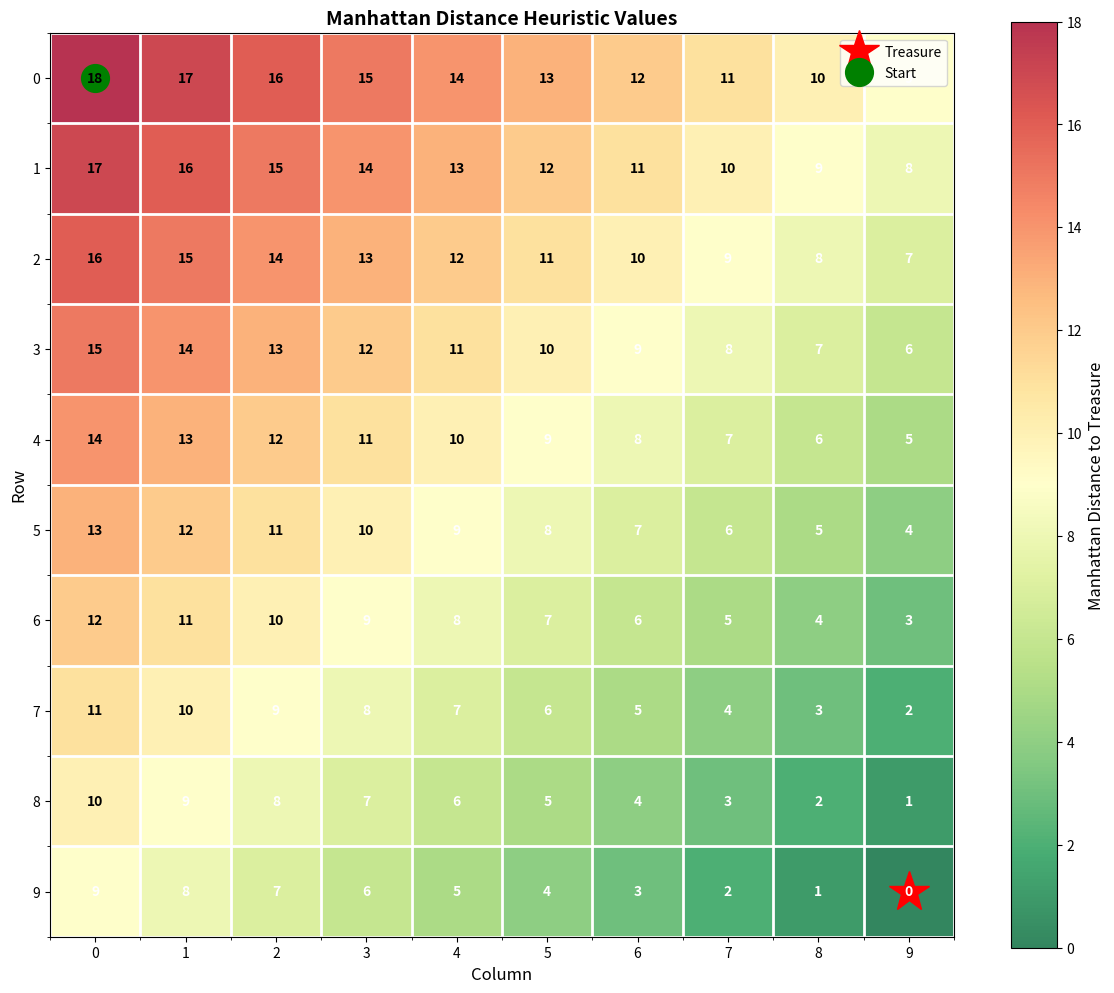
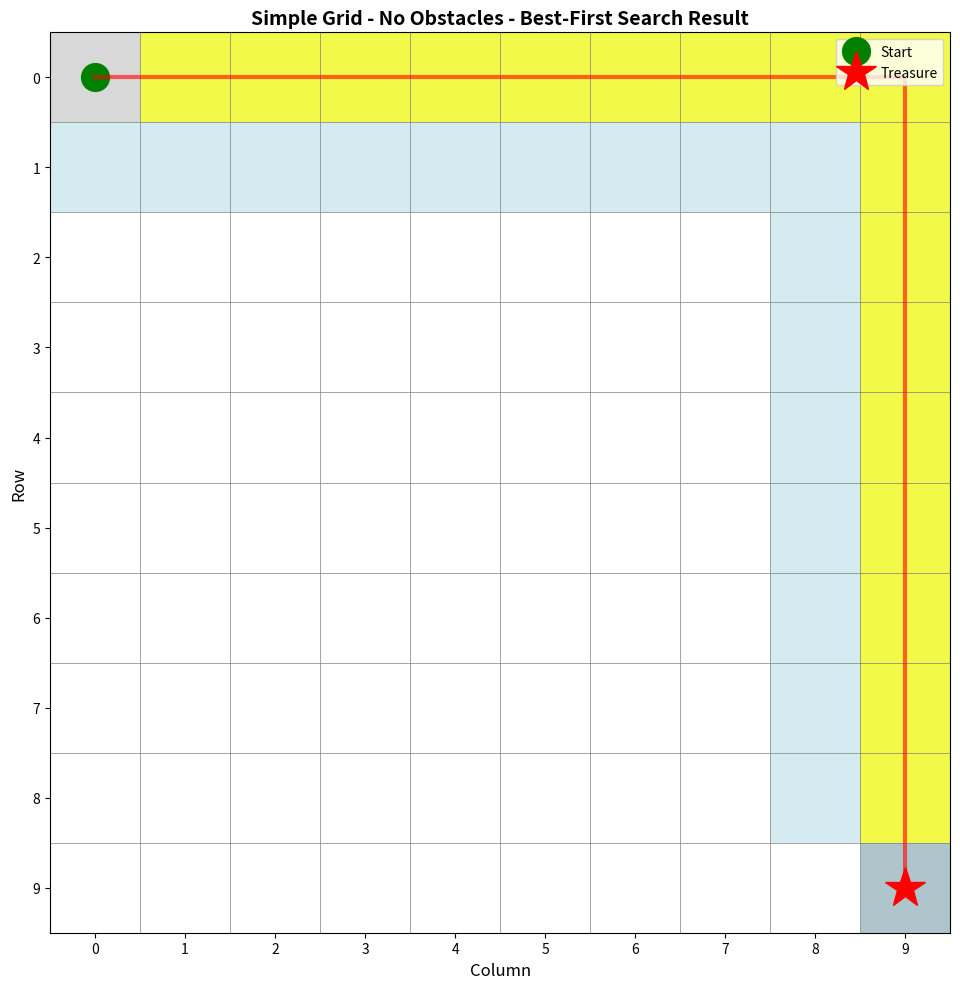
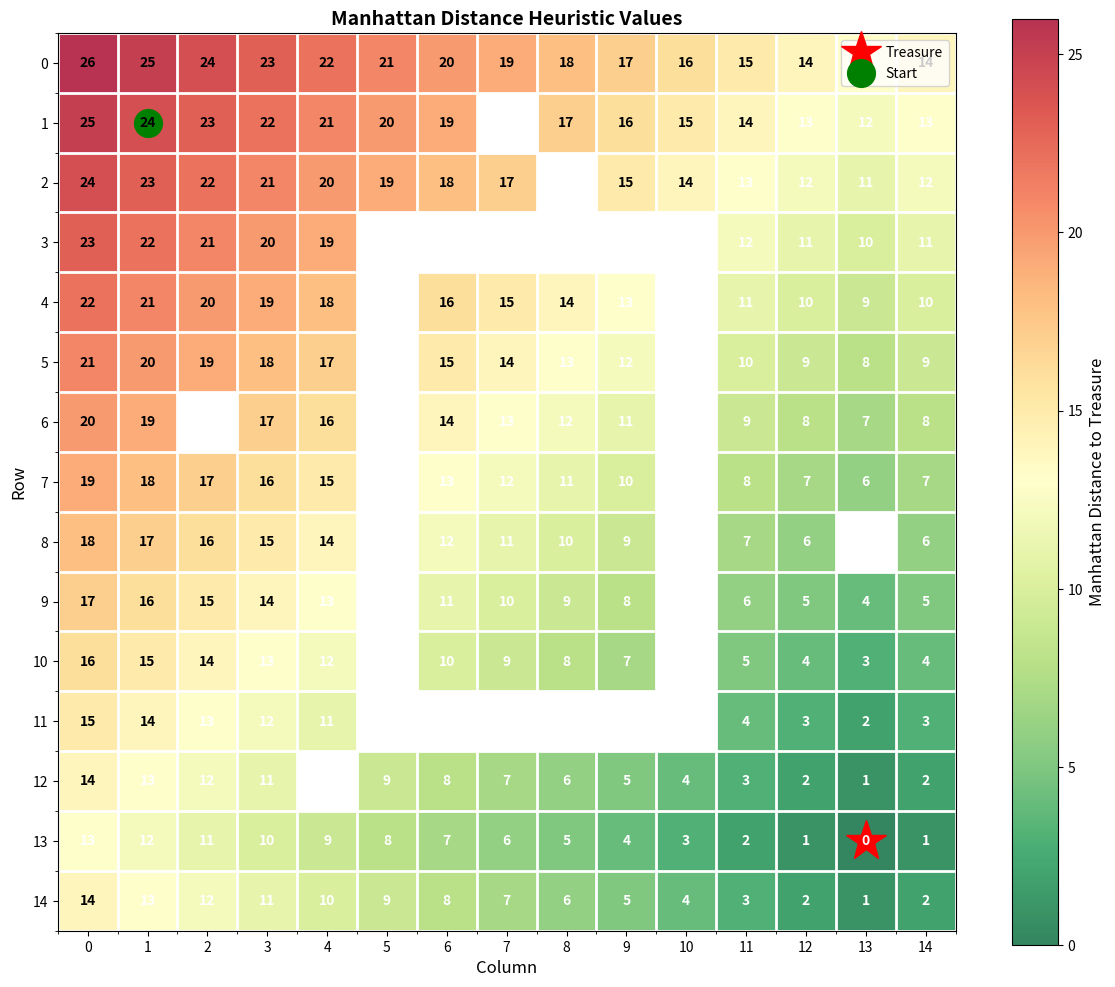
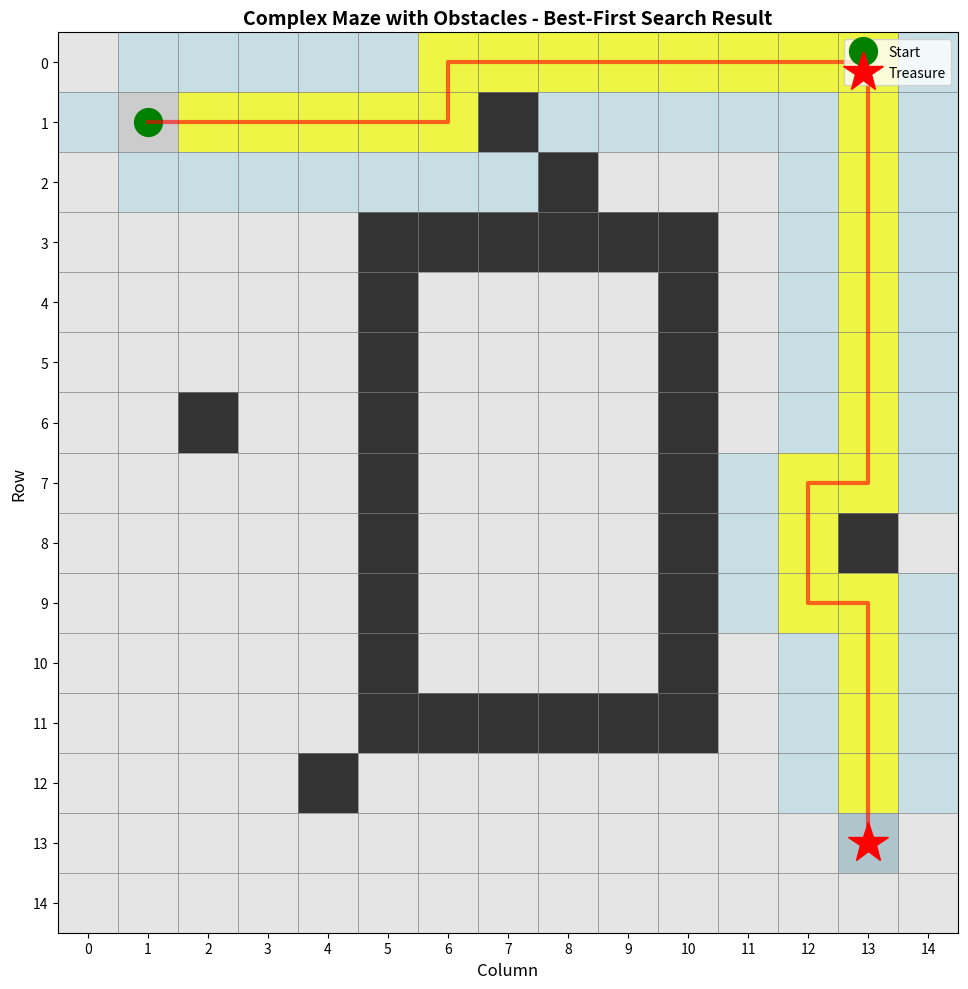
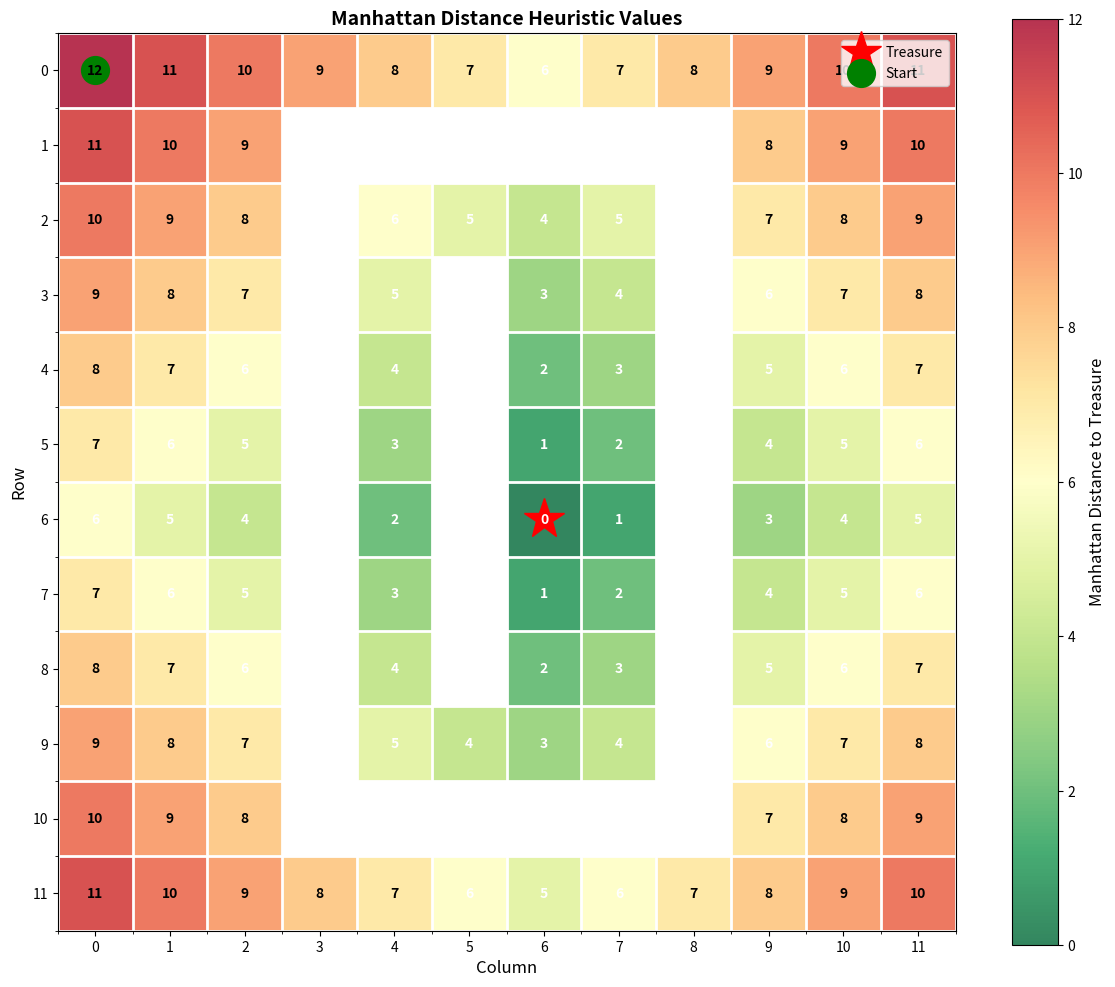
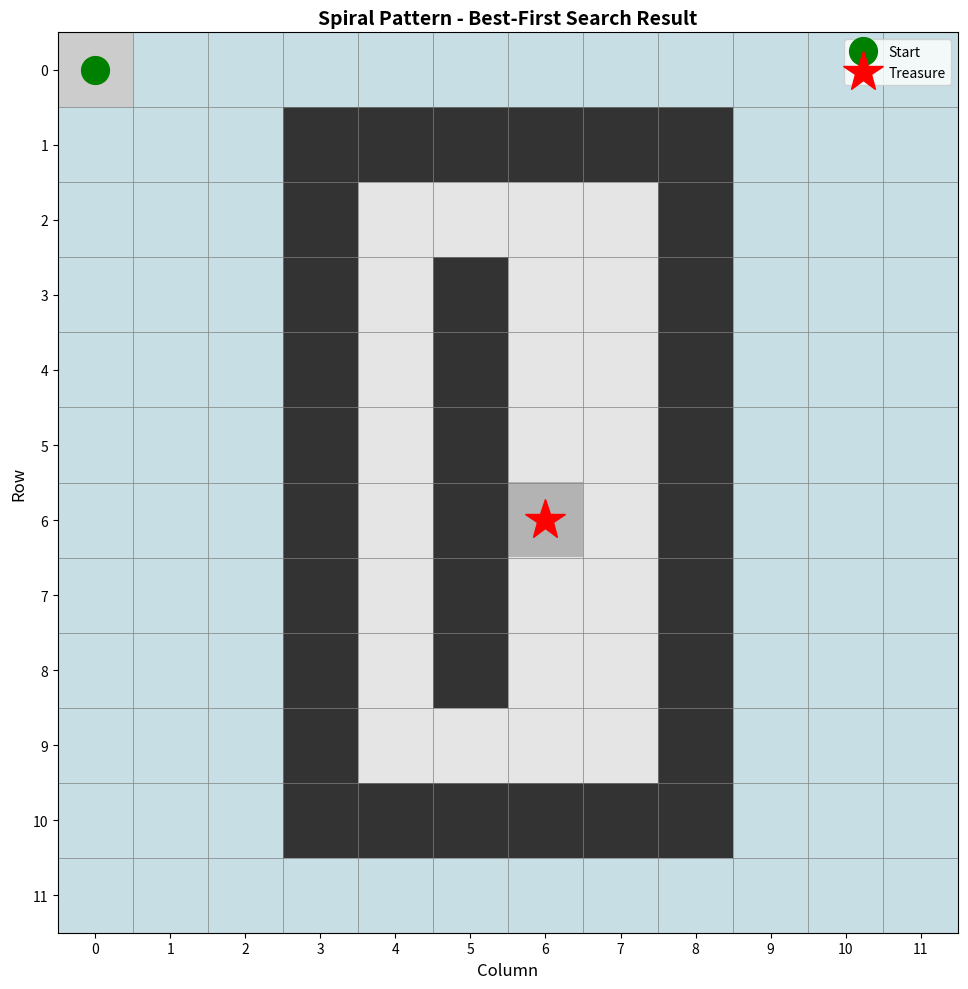

The script that saved these images, in order:
"""
Q2: Treasure Hunt using Best-First Search
Problem: Find treasure in a grid using Manhattan distance as heuristic
The algorithm always moves to the most promising cell first (minimum heuristic value)
"""

import heapq
import matplotlib.pyplot as plt
import numpy as np
from matplotlib.patches import Rectangle
from matplotlib.animation import FuncAnimation
import time


class TreasureGrid:
    """Represents a grid with a hidden treasure"""
    
    def __init__(self, rows, cols):
        self.rows = rows
        self.cols = cols
        self.treasure_pos = None
        self.start_pos = None
        self.obstacles = set()
        self.grid = [[0 for _ in range(cols)] for _ in range(rows)]
    
    def set_treasure(self, row, col):
        """Set the treasure position"""
        if 0 <= row < self.rows and 0 <= col < self.cols:
            self.treasure_pos = (row, col)
            self.grid[row][col] = 2  # 2 represents treasure
        else:
            raise ValueError("Treasure position out of bounds")
    
    def set_start(self, row, col):
        """Set the starting position"""
        if 0 <= row < self.rows and 0 <= col < self.cols:
            self.start_pos = (row, col)
            self.grid[row][col] = 1  # 1 represents start
        else:
            raise ValueError("Start position out of bounds")
    
    def add_obstacle(self, row, col):
        """Add an obstacle to the grid"""
        if 0 <= row < self.rows and 0 <= col < self.cols:
            self.obstacles.add((row, col))
            self.grid[row][col] = -1  # -1 represents obstacle
    
    def is_valid_position(self, row, col):
        """Check if a position is valid and not an obstacle"""
        return (0 <= row < self.rows and 
                0 <= col < self.cols and 
                (row, col) not in self.obstacles)
    
    def get_neighbors(self, row, col):
        """Get all valid neighboring cells (4-directional movement)"""
        neighbors = []
        directions = [(0, 1), (1, 0), (0, -1), (-1, 0)]  # Right, Down, Left, Up
        
        for dr, dc in directions:
            new_row, new_col = row + dr, col + dc
            if self.is_valid_position(new_row, new_col):
                neighbors.append((new_row, new_col))
        
        return neighbors


def manhattan_distance(pos1, pos2):
    """
    Calculate Manhattan distance between two positions
    Manhattan distance = |x1 - x2| + |y1 - y2|
    """
    return abs(pos1[0] - pos2[0]) + abs(pos1[1] - pos2[1])


def best_first_search(grid, start, treasure):
    """
    Best-First Search using Manhattan distance as heuristic
    Always explores the cell with minimum heuristic value first
    
    Returns: (path, explored_cells, priority_queue_states)
    """
    # Priority queue: (heuristic_value, position)
    pq = []
    heapq.heappush(pq, (manhattan_distance(start, treasure), start))
    
    # Track visited cells and parent for path reconstruction
    visited = {start: None}
    explored_order = [start]
    
    # For visualization
    pq_states = []
    
    while pq:
        # Store current priority queue state for visualization
        pq_states.append([(h, pos) for h, pos in pq])
        
        # Get cell with minimum heuristic value
        current_heuristic, current_pos = heapq.heappop(pq)
        
        # Check if treasure found
        if current_pos == treasure:
            # Reconstruct path
            path = []
            node = treasure
            while node is not None:
                path.append(node)
                node = visited[node]
            path.reverse()
            return path, explored_order, pq_states
        
        # Explore neighbors
        for neighbor in grid.get_neighbors(current_pos[0], current_pos[1]):
            if neighbor not in visited:
                visited[neighbor] = current_pos
                explored_order.append(neighbor)
                
                # Calculate heuristic and add to priority queue
                h_value = manhattan_distance(neighbor, treasure)
                heapq.heappush(pq, (h_value, neighbor))
    
    # Treasure not found
    return None, explored_order, pq_states


def visualize_grid(grid, path=None, explored=None, current=None, title="Treasure Hunt"):
    """Visualize the grid with path and explored cells"""
    fig, ax = plt.subplots(figsize=(10, 10))
    
    # Create color map
    grid_array = np.array(grid.grid)
    
    # Base grid
    ax.imshow(grid_array, cmap='gray_r', alpha=0.3)
    
    # Color cells
    for i in range(grid.rows):
        for j in range(grid.cols):
            # Obstacles
            if (i, j) in grid.obstacles:
                rect = Rectangle((j-0.5, i-0.5), 1, 1, 
                               facecolor='black', alpha=0.8)
                ax.add_patch(rect)
            # Explored cells
            elif explored and (i, j) in explored and (i, j) != grid.start_pos:
                rect = Rectangle((j-0.5, i-0.5), 1, 1, 
                               facecolor='lightblue', alpha=0.5)
                ax.add_patch(rect)
            # Path cells
            if path and (i, j) in path and (i, j) not in [grid.start_pos, grid.treasure_pos]:
                rect = Rectangle((j-0.5, i-0.5), 1, 1, 
                               facecolor='yellow', alpha=0.7)
                ax.add_patch(rect)
    
    # Mark start position
    if grid.start_pos:
        ax.plot(grid.start_pos[1], grid.start_pos[0], 'go', 
               markersize=20, label='Start')
    
    # Mark treasure position
    if grid.treasure_pos:
        ax.plot(grid.treasure_pos[1], grid.treasure_pos[0], 'r*', 
               markersize=30, label='Treasure')
    
    # Mark current position
    if current:
        ax.plot(current[1], current[0], 'bo', 
               markersize=15, alpha=0.7, label='Current')
    
    # Draw path
    if path and len(path) > 1:
        path_x = [pos[1] for pos in path]
        path_y = [pos[0] for pos in path]
        ax.plot(path_x, path_y, 'r-', linewidth=3, alpha=0.6)
    
    # Grid lines
    ax.set_xticks(np.arange(-0.5, grid.cols, 1), minor=True)
    ax.set_yticks(np.arange(-0.5, grid.rows, 1), minor=True)
    ax.grid(which='minor', color='gray', linestyle='-', linewidth=0.5)
    ax.tick_params(which='minor', size=0)
    
    # Labels
    ax.set_xticks(range(grid.cols))
    ax.set_yticks(range(grid.rows))
    ax.set_xlabel('Column', fontsize=12)
    ax.set_ylabel('Row', fontsize=12)
    ax.set_title(title, fontsize=14, fontweight='bold')
    ax.legend(loc='upper right')
    
    plt.tight_layout()
    return fig, ax


def visualize_heuristic_values(grid, treasure_pos):
    """Visualize the Manhattan distance heuristic values for all cells"""
    fig, ax = plt.subplots(figsize=(12, 10))
    
    # Calculate heuristic values for all cells
    heuristic_grid = np.zeros((grid.rows, grid.cols))
    for i in range(grid.rows):
        for j in range(grid.cols):
            if (i, j) in grid.obstacles:
                heuristic_grid[i][j] = -1
            else:
                heuristic_grid[i][j] = manhattan_distance((i, j), treasure_pos)
    
    # Create heatmap
    masked_grid = np.ma.masked_where(heuristic_grid == -1, heuristic_grid)
    im = ax.imshow(masked_grid, cmap='RdYlGn_r', alpha=0.8)
    
    # Add colorbar
    cbar = plt.colorbar(im, ax=ax)
    cbar.set_label('Manhattan Distance to Treasure', fontsize=12)
    
    # Add text annotations
    for i in range(grid.rows):
        for j in range(grid.cols):
            if (i, j) in grid.obstacles:
                text = 'X'
                color = 'white'
            else:
                text = str(int(heuristic_grid[i][j]))
                color = 'black' if heuristic_grid[i][j] > np.max(masked_grid)/2 else 'white'
            
            ax.text(j, i, text, ha='center', va='center', 
                   color=color, fontsize=10, fontweight='bold')
    
    # Mark treasure
    ax.plot(treasure_pos[1], treasure_pos[0], 'r*', 
           markersize=30, label='Treasure')
    
    # Mark start
    if grid.start_pos:
        ax.plot(grid.start_pos[1], grid.start_pos[0], 'go', 
               markersize=20, label='Start')
    
    # Grid lines
    ax.set_xticks(np.arange(-0.5, grid.cols, 1), minor=True)
    ax.set_yticks(np.arange(-0.5, grid.rows, 1), minor=True)
    ax.grid(which='minor', color='white', linestyle='-', linewidth=2)
    
    ax.set_xticks(range(grid.cols))
    ax.set_yticks(range(grid.rows))
    ax.set_xlabel('Column', fontsize=12)
    ax.set_ylabel('Row', fontsize=12)
    ax.set_title('Manhattan Distance Heuristic Values', 
                fontsize=14, fontweight='bold')
    ax.legend(loc='upper right')
    
    plt.tight_layout()
    return fig


def print_search_details(grid, path, explored, pq_states):
    """Print detailed information about the search process"""
    print("\n" + "="*70)
    print("SEARCH DETAILS")
    print("="*70)
    
    print(f"\nGrid Size: {grid.rows} x {grid.cols}")
    print(f"Start Position: {grid.start_pos}")
    print(f"Treasure Position: {grid.treasure_pos}")
    print(f"Number of Obstacles: {len(grid.obstacles)}")
    
    print(f"\nSearch Results:")
    print(f"  Treasure Found: {'Yes' if path else 'No'}")
    if path:
        print(f"  Path Length: {len(path)} steps")
        print(f"  Cells Explored: {len(explored)}")
        print(f"  Efficiency: {len(path)/len(explored)*100:.1f}% (path/explored)")
    
    print(f"\nPath taken:")
    if path:
        for i, pos in enumerate(path):
            h_value = manhattan_distance(pos, grid.treasure_pos)
            print(f"  Step {i}: {pos} (heuristic = {h_value})")
    
    print(f"\nExploration order (first 20 cells):")
    for i, pos in enumerate(explored[:20]):
        h_value = manhattan_distance(pos, grid.treasure_pos)
        print(f"  {i+1}. {pos} (heuristic = {h_value})")
    if len(explored) > 20:
        print(f"  ... and {len(explored)-20} more cells")


def create_sample_scenario_1():
    """Create a simple scenario with no obstacles"""
    grid = TreasureGrid(10, 10)
    grid.set_start(0, 0)
    grid.set_treasure(9, 9)
    return grid, "Simple Grid - No Obstacles"


def create_sample_scenario_2():
    """Create a scenario with obstacles forming a maze"""
    grid = TreasureGrid(15, 15)
    grid.set_start(1, 1)
    grid.set_treasure(13, 13)
    
    # Add wall obstacles
    for i in range(3, 12):
        grid.add_obstacle(i, 5)
        grid.add_obstacle(i, 10)
    
    for j in range(5, 11):
        grid.add_obstacle(3, j)
        grid.add_obstacle(11, j)
    
    # Add some scattered obstacles
    obstacles = [(1, 7), (2, 8), (6, 2), (8, 13), (12, 4)]
    for obs in obstacles:
        grid.add_obstacle(obs[0], obs[1])
    
    return grid, "Complex Maze with Obstacles"


def create_sample_scenario_3():
    """Create a scenario with a spiral pattern"""
    grid = TreasureGrid(12, 12)
    grid.set_start(0, 0)
    grid.set_treasure(6, 6)
    
    # Create spiral obstacles
    for i in range(1, 11):
        grid.add_obstacle(i, 3)
        grid.add_obstacle(i, 8)
    
    for j in range(3, 9):
        grid.add_obstacle(1, j)
        grid.add_obstacle(10, j)
    
    for i in range(3, 9):
        grid.add_obstacle(i, 5)
    
    return grid, "Spiral Pattern"


def run_scenario(grid, scenario_name, save_prefix):
    """Run Best-First Search on a scenario and generate visualizations"""
    print("\n" + "="*70)
    print(f"SCENARIO: {scenario_name}")
    print("="*70)
    
    start_time = time.time()
    path, explored, pq_states = best_first_search(
        grid, grid.start_pos, grid.treasure_pos
    )
    end_time = time.time()
    
    if path:
        print(f"\n✓ Treasure found in {len(path)} steps!")
        print(f"  Execution time: {(end_time - start_time)*1000:.4f} ms")
        print(f"  Total cells explored: {len(explored)}")
    else:
        print("\n✗ Treasure not found!")
    
    # Print detailed search information
    print_search_details(grid, path, explored, pq_states)
    
    # Visualize heuristic values
    print(f"\nGenerating heuristic visualization...")
    fig_heuristic = visualize_heuristic_values(grid, grid.treasure_pos)
    plt.savefig(f'{save_prefix}_heuristic.png', dpi=150, bbox_inches='tight')
    print(f"✓ Saved as '{save_prefix}_heuristic.png'")
    plt.close()
    
    # Visualize final result
    print(f"Generating path visualization...")
    fig_result, _ = visualize_grid(grid, path, explored, 
                                   title=f"{scenario_name} - Best-First Search Result")
    plt.savefig(f'{save_prefix}_result.png', dpi=150, bbox_inches='tight')
    print(f"✓ Saved as '{save_prefix}_result.png'")
    plt.close()
    
    return path, explored


def main():
    """Main function to demonstrate Best-First Search"""
    print("\n" + "="*70)
    print("TREASURE HUNT USING BEST-FIRST SEARCH")
    print("Heuristic: Manhattan Distance")
    print("="*70)
    
    # Run multiple scenarios
    scenarios = [
        (create_sample_scenario_1, "scenario1"),
        (create_sample_scenario_2, "scenario2"),
        (create_sample_scenario_3, "scenario3"),
    ]
    
    results = []
    
    for create_scenario, prefix in scenarios:
        grid, name = create_scenario()
        path, explored = run_scenario(grid, name, prefix)
        results.append({
            'name': name,
            'path_length': len(path) if path else 0,
            'explored': len(explored),
            'success': path is not None
        })
    
    # Summary comparison
    print("\n" + "="*70)
    print("SUMMARY COMPARISON")
    print("="*70)
    print(f"\n{'Scenario':<35} {'Success':<10} {'Path':<8} {'Explored':<10} {'Efficiency'}")
    print("-"*70)
    
    for result in results:
        efficiency = (result['path_length'] / result['explored'] * 100 
                     if result['explored'] > 0 else 0)
        print(f"{result['name']:<35} "
              f"{'Yes' if result['success'] else 'No':<10} "
              f"{result['path_length']:<8} "
              f"{result['explored']:<10} "
              f"{efficiency:.1f}%")
    
    print("\n" + "="*70)
    print("KEY OBSERVATIONS:")
    print("="*70)
    print("1. Best-First Search uses Manhattan distance as heuristic")
    print("2. Always explores the cell with minimum heuristic value first")
    print("3. Efficiently finds treasure by moving towards it greedily")
    print("4. Performance depends on obstacle placement")
    print("5. Not always optimal but very fast for finding a path")
    print("="*70 + "\n")


if __name__ == "__main__":
    main()
